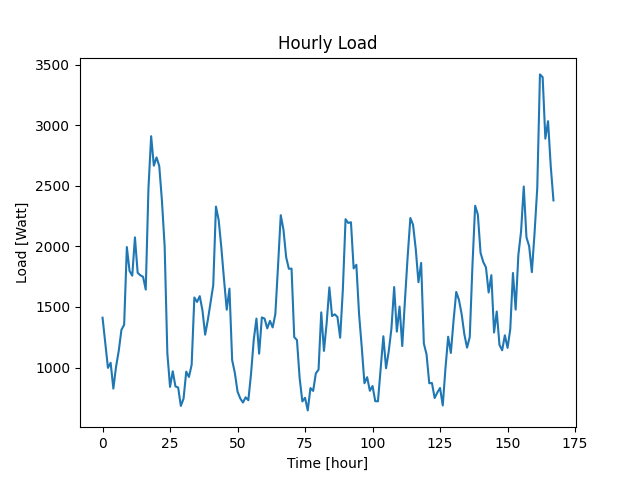

Source data for this figure (header and first rows):
Datetime, Load
2022-04-07 10:48:38, 1411
2022-04-07 11:48:38, 1206
2022-04-07 12:48:38, 997
2022-04-07 13:48:38, 1039
2022-04-07 14:48:38, 826
2022-04-07 15:48:38, 1006
2022-04-07 16:48:38, 1138
2022-04-07 17:48:38, 1311
2022-04-07 18:48:38, 1353
2022-04-07 19:48:38, 1994
2022-04-07 20:48:38, 1797
2022-04-07 21:48:38, 1758
2022-04-07 22:48:38, 2074
2022-04-07 23:48:38, 1782
2022-04-08 00:48:38, 1761
2022-04-08 01:48:38, 1749
2022-04-08 02:48:38, 1643
2022-04-08 03:48:38, 2478
2022-04-08 04:48:38, 2909
2022-04-08 05:48:38, 2666
2022-04-08 06:48:38, 2734
2022-04-08 07:48:38, 2663
2022-04-08 08:48:38, 2375
2022-04-08 09:48:38, 2000
2022-04-08 10:48:38, 1118
2022-04-08 11:48:38, 840
2022-04-08 12:48:38, 969
2022-04-08 13:48:38, 844
2022-04-08 14:48:38, 835
2022-04-08 15:48:38, 683
2022-04-08 16:48:38, 743
2022-04-08 17:48:38, 966
2022-04-08 18:48:38, 922
2022-04-08 19:48:38, 1022
2022-04-08 20:48:38, 1578
2022-04-08 21:48:38, 1541
2022-04-08 22:48:38, 1589
2022-04-08 23:48:38, 1472
2022-04-09 00:48:38, 1271
2022-04-09 01:48:38, 1393
2022-04-09 02:48:38, 1539
2022-04-09 03:48:38, 1679
2022-04-09 04:48:38, 2328
2022-04-09 05:48:38, 2219
2022-04-09 06:48:38, 1988
2022-04-09 07:48:38, 1723
2022-04-09 08:48:38, 1477
2022-04-09 09:48:38, 1651
2022-04-09 10:48:38, 1061
2022-04-09 11:48:38, 955
2022-04-09 12:48:38, 801
2022-04-09 13:48:38, 745
2022-04-09 14:48:38, 711
2022-04-09 15:48:38, 754
2022-04-09 16:48:38, 730
2022-04-09 17:48:38, 949
2022-04-09 18:48:38, 1228
2022-04-09 19:48:38, 1404
2022-04-09 20:48:38, 1114
2022-04-09 21:48:38, 1413
... 108 more rows
